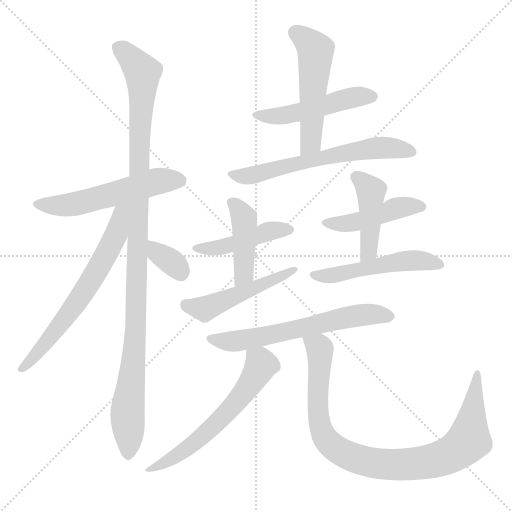
t = 0.00 s
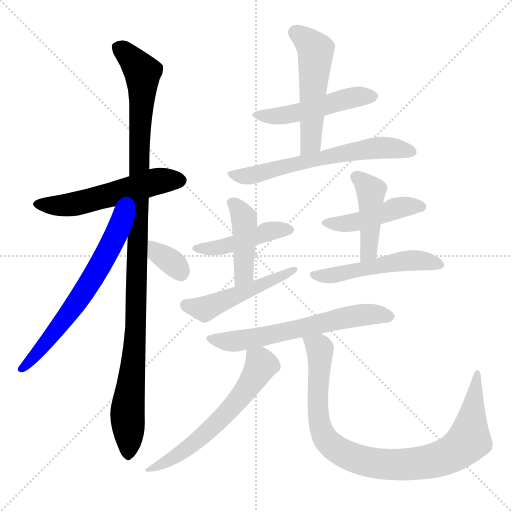
t = 2.29 s
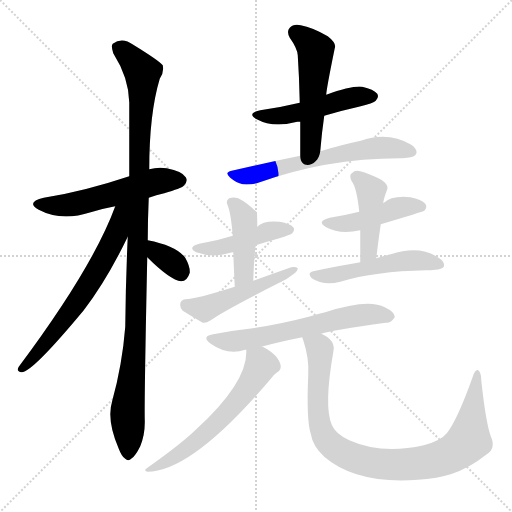
t = 4.57 s
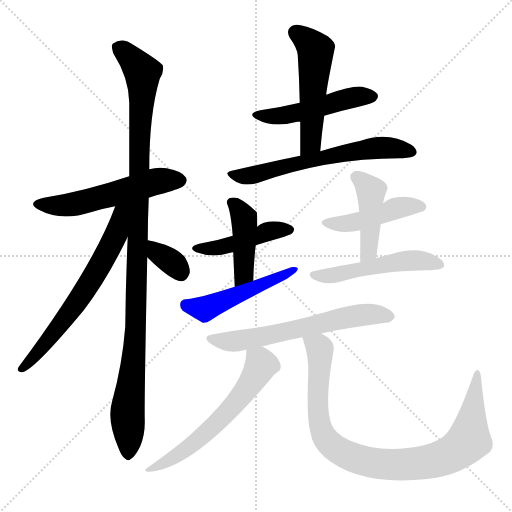
t = 6.86 s
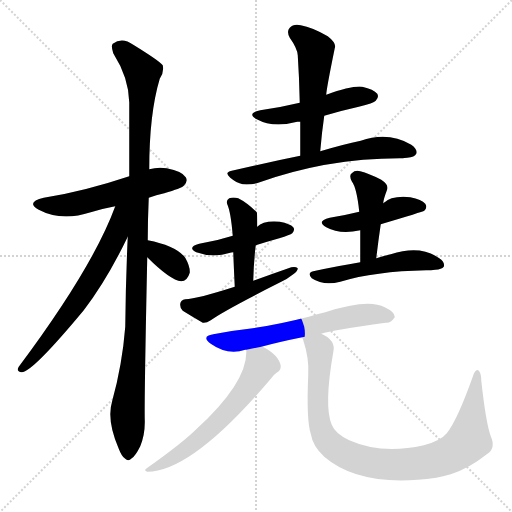
t = 9.15 s
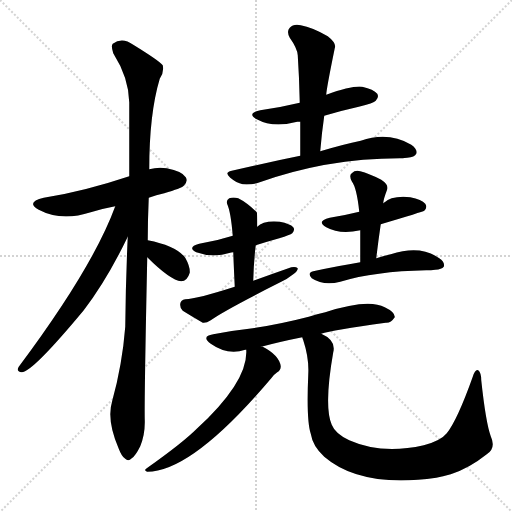
t = 11.44 s

The animated SVG that drew these frames (rendered in a browser with its animation timeline set to each time). Animation: 16 CSS @keyframes rules; one cycle of 11.44 s.

<svg version="1.1" viewBox="0 0 1024 1024" xmlns="http://www.w3.org/2000/svg">
  <g stroke="lightgray" stroke-dasharray="1,1" stroke-width="1" transform="scale(4, 4)">
    <line x1="0" y1="0" x2="256" y2="256"></line>
    <line x1="256" y1="0" x2="0" y2="256"></line>
    <line x1="128" y1="0" x2="128" y2="256"></line>
    <line x1="0" y1="128" x2="256" y2="128"></line>
  </g>
<g transform="scale(1, -1) translate(0, -900)">
   <style type="text/css">
    @keyframes keyframes0 {
      from {
       stroke: blue;
       stroke-dashoffset: 544;
       stroke-width: 128;
       }
       64% {
       animation-timing-function: step-end;
       stroke: blue;
       stroke-dashoffset: 0;
       stroke-width: 128;
       }
       to {
       stroke: black;
       stroke-width: 1024;
       }
       }
       #make-me-a-hanzi-animation-0 {
         animation: keyframes0 0.692708s both;
         animation-delay: 0.000000s;
         animation-timing-function: linear;
       }
    @keyframes keyframes1 {
      from {
       stroke: blue;
       stroke-dashoffset: 1088;
       stroke-width: 128;
       }
       78% {
       animation-timing-function: step-end;
       stroke: blue;
       stroke-dashoffset: 0;
       stroke-width: 128;
       }
       to {
       stroke: black;
       stroke-width: 1024;
       }
       }
       #make-me-a-hanzi-animation-1 {
         animation: keyframes1 1.135417s both;
         animation-delay: 0.692708s;
         animation-timing-function: linear;
       }
    @keyframes keyframes2 {
      from {
       stroke: blue;
       stroke-dashoffset: 645;
       stroke-width: 128;
       }
       68% {
       animation-timing-function: step-end;
       stroke: blue;
       stroke-dashoffset: 0;
       stroke-width: 128;
       }
       to {
       stroke: black;
       stroke-width: 1024;
       }
       }
       #make-me-a-hanzi-animation-2 {
         animation: keyframes2 0.774902s both;
         animation-delay: 1.828125s;
         animation-timing-function: linear;
       }
    @keyframes keyframes3 {
      from {
       stroke: blue;
       stroke-dashoffset: 341;
       stroke-width: 128;
       }
       53% {
       animation-timing-function: step-end;
       stroke: blue;
       stroke-dashoffset: 0;
       stroke-width: 128;
       }
       to {
       stroke: black;
       stroke-width: 1024;
       }
       }
       #make-me-a-hanzi-animation-3 {
         animation: keyframes3 0.527507s both;
         animation-delay: 2.603027s;
         animation-timing-function: linear;
       }
    @keyframes keyframes4 {
      from {
       stroke: blue;
       stroke-dashoffset: 491;
       stroke-width: 128;
       }
       62% {
       animation-timing-function: step-end;
       stroke: blue;
       stroke-dashoffset: 0;
       stroke-width: 128;
       }
       to {
       stroke: black;
       stroke-width: 1024;
       }
       }
       #make-me-a-hanzi-animation-4 {
         animation: keyframes4 0.649577s both;
         animation-delay: 3.130534s;
         animation-timing-function: linear;
       }
    @keyframes keyframes5 {
      from {
       stroke: blue;
       stroke-dashoffset: 519;
       stroke-width: 128;
       }
       63% {
       animation-timing-function: step-end;
       stroke: blue;
       stroke-dashoffset: 0;
       stroke-width: 128;
       }
       to {
       stroke: black;
       stroke-width: 1024;
       }
       }
       #make-me-a-hanzi-animation-5 {
         animation: keyframes5 0.672363s both;
         animation-delay: 3.780111s;
         animation-timing-function: linear;
       }
    @keyframes keyframes6 {
      from {
       stroke: blue;
       stroke-dashoffset: 614;
       stroke-width: 128;
       }
       67% {
       animation-timing-function: step-end;
       stroke: blue;
       stroke-dashoffset: 0;
       stroke-width: 128;
       }
       to {
       stroke: black;
       stroke-width: 1024;
       }
       }
       #make-me-a-hanzi-animation-6 {
         animation: keyframes6 0.749674s both;
         animation-delay: 4.452474s;
         animation-timing-function: linear;
       }
    @keyframes keyframes7 {
      from {
       stroke: blue;
       stroke-dashoffset: 444;
       stroke-width: 128;
       }
       59% {
       animation-timing-function: step-end;
       stroke: blue;
       stroke-dashoffset: 0;
       stroke-width: 128;
       }
       to {
       stroke: black;
       stroke-width: 1024;
       }
       }
       #make-me-a-hanzi-animation-7 {
         animation: keyframes7 0.611328s both;
         animation-delay: 5.202148s;
         animation-timing-function: linear;
       }
    @keyframes keyframes8 {
      from {
       stroke: blue;
       stroke-dashoffset: 428;
       stroke-width: 128;
       }
       58% {
       animation-timing-function: step-end;
       stroke: blue;
       stroke-dashoffset: 0;
       stroke-width: 128;
       }
       to {
       stroke: black;
       stroke-width: 1024;
       }
       }
       #make-me-a-hanzi-animation-8 {
         animation: keyframes8 0.598307s both;
         animation-delay: 5.813477s;
         animation-timing-function: linear;
       }
    @keyframes keyframes9 {
      from {
       stroke: blue;
       stroke-dashoffset: 489;
       stroke-width: 128;
       }
       61% {
       animation-timing-function: step-end;
       stroke: blue;
       stroke-dashoffset: 0;
       stroke-width: 128;
       }
       to {
       stroke: black;
       stroke-width: 1024;
       }
       }
       #make-me-a-hanzi-animation-9 {
         animation: keyframes9 0.647949s both;
         animation-delay: 6.411784s;
         animation-timing-function: linear;
       }
    @keyframes keyframes10 {
      from {
       stroke: blue;
       stroke-dashoffset: 450;
       stroke-width: 128;
       }
       59% {
       animation-timing-function: step-end;
       stroke: blue;
       stroke-dashoffset: 0;
       stroke-width: 128;
       }
       to {
       stroke: black;
       stroke-width: 1024;
       }
       }
       #make-me-a-hanzi-animation-10 {
         animation: keyframes10 0.616211s both;
         animation-delay: 7.059733s;
         animation-timing-function: linear;
       }
    @keyframes keyframes11 {
      from {
       stroke: blue;
       stroke-dashoffset: 436;
       stroke-width: 128;
       }
       59% {
       animation-timing-function: step-end;
       stroke: blue;
       stroke-dashoffset: 0;
       stroke-width: 128;
       }
       to {
       stroke: black;
       stroke-width: 1024;
       }
       }
       #make-me-a-hanzi-animation-11 {
         animation: keyframes11 0.604818s both;
         animation-delay: 7.675944s;
         animation-timing-function: linear;
       }
    @keyframes keyframes12 {
      from {
       stroke: blue;
       stroke-dashoffset: 506;
       stroke-width: 128;
       }
       62% {
       animation-timing-function: step-end;
       stroke: blue;
       stroke-dashoffset: 0;
       stroke-width: 128;
       }
       to {
       stroke: black;
       stroke-width: 1024;
       }
       }
       #make-me-a-hanzi-animation-12 {
         animation: keyframes12 0.661784s both;
         animation-delay: 8.280762s;
         animation-timing-function: linear;
       }
    @keyframes keyframes13 {
      from {
       stroke: blue;
       stroke-dashoffset: 619;
       stroke-width: 128;
       }
       67% {
       animation-timing-function: step-end;
       stroke: blue;
       stroke-dashoffset: 0;
       stroke-width: 128;
       }
       to {
       stroke: black;
       stroke-width: 1024;
       }
       }
       #make-me-a-hanzi-animation-13 {
         animation: keyframes13 0.753743s both;
         animation-delay: 8.942546s;
         animation-timing-function: linear;
       }
    @keyframes keyframes14 {
      from {
       stroke: blue;
       stroke-dashoffset: 602;
       stroke-width: 128;
       }
       66% {
       animation-timing-function: step-end;
       stroke: blue;
       stroke-dashoffset: 0;
       stroke-width: 128;
       }
       to {
       stroke: black;
       stroke-width: 1024;
       }
       }
       #make-me-a-hanzi-animation-14 {
         animation: keyframes14 0.739909s both;
         animation-delay: 9.696289s;
         animation-timing-function: linear;
       }
    @keyframes keyframes15 {
      from {
       stroke: blue;
       stroke-dashoffset: 921;
       stroke-width: 128;
       }
       75% {
       animation-timing-function: step-end;
       stroke: blue;
       stroke-dashoffset: 0;
       stroke-width: 128;
       }
       to {
       stroke: black;
       stroke-width: 1024;
       }
       }
       #make-me-a-hanzi-animation-15 {
         animation: keyframes15 0.999512s both;
         animation-delay: 10.436198s;
         animation-timing-function: linear;
       }
</style>
<path d="M 297.5 504.5 Q 312.5 510.5 328.5 513.5 Q 362.5 523.5 367.5 528.5 Q 376.5 537.5 371.5 545.5 Q 364.5 557.5 333.5 563.5 Q 315.5 566.5 298.5 561.5 L 258.5 547.5 Q 165.5 516.5 87.5 504.5 Q 50.5 495.5 77.5 480.5 Q 122.5 456.5 181.5 475.5 Q 203.5 482.5 230.5 487.5 L 297.5 504.5 Z" fill="lightgray"></path> 
<path d="M 295.5 419.5 Q 295.5 459.5 297.5 504.5 L 298.5 561.5 Q 298.5 672.5 319.5 742.5 Q 328.5 755.5 325.5 769.5 Q 318.5 778.5 266.5 810.5 Q 244.5 826.5 225.5 812.5 Q 221.5 808.5 226.5 793.5 Q 257.5 744.5 258.5 695.5 Q 258.5 626.5 258.5 547.5 L 255.5 426.5 Q 251.5 341.5 250.5 246.5 Q 244.5 170.5 224.5 98.5 Q 212.5 59.5 237.5 2.5 Q 243.5 -13.5 250.5 -17.5 Q 256.5 -23.5 263.5 -16.5 Q 270.5 -12.5 280.5 7.5 Q 290.5 31.5 289.5 60.5 Q 288.5 100.5 294.5 385.5 L 295.5 419.5 Z" fill="lightgray"></path> 
<path d="M 230.5 487.5 Q 185.5 364.5 37.5 166.5 Q 31.5 156.5 43.5 155.5 Q 64.5 155.5 167.5 279.5 Q 213.5 339.5 255.5 426.5 C 297.5 511.5 244.5 523.5 230.5 487.5 Z" fill="lightgray"></path> 
<path d="M 294.5 385.5 Q 340.5 339.5 362.5 337.5 Q 374.5 337.5 379.5 354.5 Q 380.5 366.5 370.5 384.5 Q 352.5 408.5 295.5 419.5 C 266.5 425.5 273.5 406.5 294.5 385.5 Z" fill="lightgray"></path> 
<path d="M 648.5 668.5 Q 681.5 678.5 717.5 686.5 Q 747.5 693.5 751.5 698.5 Q 758.5 705.5 754.5 712.5 Q 747.5 721.5 724.5 726.5 Q 705.5 729.5 652.5 710.5 L 599.5 694.5 Q 562.5 685.5 520.5 679.5 Q 492.5 673.5 513.5 661.5 Q 546.5 643.5 594.5 656.5 Q 595.5 656.5 600.5 656.5 L 648.5 668.5 Z" fill="lightgray"></path> 
<path d="M 640.5 597.5 Q 643.5 634.5 648.5 668.5 L 652.5 710.5 Q 652.5 720.5 669.5 803.5 Q 673.5 813.5 655.5 827.5 Q 624.5 845.5 601.5 849.5 Q 586.5 852.5 579.5 844.5 Q 572.5 837.5 579.5 824.5 Q 594.5 803.5 595.5 789.5 Q 598.5 744.5 599.5 694.5 L 600.5 656.5 Q 600.5 625.5 600.5 588.5 C 600.5 558.5 637.5 567.5 640.5 597.5 Z" fill="lightgray"></path> 
<path d="M 600.5 588.5 Q 536.5 575.5 463.5 558.5 Q 447.5 555.5 460.5 544.5 Q 472.5 534.5 485.5 531.5 Q 501.5 530.5 513.5 533.5 Q 654.5 584.5 805.5 583.5 Q 808.5 584.5 814.5 584.5 Q 829.5 585.5 832.5 592.5 Q 835.5 601.5 822.5 610.5 Q 776.5 637.5 721.5 618.5 Q 687.5 611.5 640.5 597.5 L 600.5 588.5 Z" fill="lightgray"></path> 
<path d="M 511.5 409.5 Q 533.5 416.5 558.5 423.5 Q 580.5 430.5 584.5 433.5 Q 590.5 440.5 586.5 445.5 Q 580.5 452.5 559.5 456.5 Q 526.5 459.5 514.5 446.5 L 465.5 428.5 Q 434.5 418.5 398.5 412.5 Q 373.5 405.5 392.5 395.5 Q 425.5 383.5 460.5 394.5 Q 461.5 395.5 466.5 395.5 L 511.5 409.5 Z" fill="lightgray"></path> 
<path d="M 506.5 338.5 Q 507.5 377.5 511.5 409.5 L 514.5 446.5 Q 514.5 474.5 513.5 475.5 Q 494.5 494.5 476.5 503.5 Q 466.5 506.5 458.5 503.5 Q 451.5 499.5 454.5 491.5 Q 461.5 476.5 465.5 428.5 L 466.5 395.5 Q 467.5 368.5 469.5 326.5 C 470.5 296.5 505.5 308.5 506.5 338.5 Z" fill="lightgray"></path> 
<path d="M 469.5 326.5 Q 394.5 302.5 370.5 301.5 Q 361.5 300.5 360.5 292.5 Q 359.5 283.5 365.5 278.5 Q 381.5 268.5 405.5 254.5 Q 412.5 253.5 421.5 259.5 Q 445.5 277.5 558.5 334.5 Q 574.5 341.5 586.5 351.5 Q 595.5 357.5 595.5 363.5 Q 591.5 367.5 582.5 365.5 Q 545.5 352.5 506.5 338.5 L 469.5 326.5 Z" fill="lightgray"></path> 
<path d="M 761.5 451.5 Q 845.5 476.5 848.5 478.5 Q 855.5 485.5 850.5 492.5 Q 843.5 501.5 820.5 505.5 Q 783.5 509.5 766.5 493.5 L 718.5 476.5 Q 690.5 469.5 659.5 464.5 Q 631.5 457.5 652.5 445.5 Q 679.5 430.5 720.5 439.5 L 761.5 451.5 Z" fill="lightgray"></path> 
<path d="M 752.5 383.5 Q 756.5 417.5 761.5 451.5 L 766.5 493.5 Q 766.5 500.5 774.5 521.5 Q 777.5 530.5 762.5 540.5 Q 737.5 553.5 720.5 557.5 Q 710.5 560.5 703.5 553.5 Q 697.5 549.5 703.5 537.5 Q 713.5 524.5 718.5 476.5 L 720.5 439.5 Q 720.5 409.5 720.5 375.5 C 720.5 345.5 748.5 353.5 752.5 383.5 Z" fill="lightgray"></path> 
<path d="M 720.5 375.5 Q 677.5 368.5 626.5 357.5 Q 613.5 354.5 623.5 343.5 Q 647.5 327.5 680.5 336.5 Q 749.5 357.5 852.5 359.5 Q 862.5 359.5 870.5 360.5 Q 883.5 361.5 887.5 366.5 Q 890.5 375.5 878.5 383.5 Q 841.5 410.5 781.5 391.5 Q 768.5 388.5 752.5 383.5 L 720.5 375.5 Z" fill="lightgray"></path> 
<path d="M 642.5 232.5 Q 663.5 239.5 771.5 254.5 Q 781.5 253.5 789.5 265.5 Q 790.5 275.5 769.5 285.5 Q 736.5 303.5 650.5 275.5 Q 634.5 272.5 617.5 266.5 Q 559.5 251.5 505.5 243.5 Q 468.5 239.5 426.5 231.5 Q 401.5 227.5 421.5 212.5 Q 455.5 188.5 490.5 200.5 L 492.5 200.5 L 522.5 206.5 Q 559.5 216.5 604.5 225.5 L 642.5 232.5 Z" fill="lightgray"></path> 
<path d="M 492.5 200.5 Q 496.5 137.5 393.5 42.5 Q 365.5 14.5 293.5 -36.5 Q 286.5 -40.5 294.5 -43.5 Q 384.5 -43.5 542.5 143.5 Q 549.5 152.5 554.5 155.5 Q 561.5 159.5 561.5 167.5 Q 558.5 189.5 525.5 206.5 Q 524.5 207.5 522.5 206.5 C 494.5 217.5 492.5 218.5 492.5 200.5 Z" fill="lightgray"></path> 
<path d="M 604.5 225.5 Q 604.5 224.5 606.5 219.5 Q 618.5 183.5 616.5 150.5 Q 612.5 59.5 621.5 32.5 Q 625.5 7.5 648.5 -13.5 Q 721.5 -76.5 872.5 -55.5 Q 885.5 -52.5 901.5 -48.5 Q 938.5 -36.5 973.5 -8.5 Q 992.5 3.5 981.5 27.5 Q 971.5 55.5 962.5 139.5 Q 962.5 154.5 956.5 159.5 Q 950.5 162.5 945.5 146.5 Q 914.5 59.5 893.5 33.5 Q 881.5 18.5 847.5 9.5 Q 763.5 -9.5 698.5 19.5 Q 670.5 32.5 663.5 50.5 Q 647.5 87.5 666.5 195.5 Q 672.5 219.5 642.5 232.5 C 617.5 249.5 595.5 254.5 604.5 225.5 Z" fill="lightgray"></path> 
      <clipPath id="make-me-a-hanzi-clip-0">
      <path d="M 297.5 504.5 Q 312.5 510.5 328.5 513.5 Q 362.5 523.5 367.5 528.5 Q 376.5 537.5 371.5 545.5 Q 364.5 557.5 333.5 563.5 Q 315.5 566.5 298.5 561.5 L 258.5 547.5 Q 165.5 516.5 87.5 504.5 Q 50.5 495.5 77.5 480.5 Q 122.5 456.5 181.5 475.5 Q 203.5 482.5 230.5 487.5 L 297.5 504.5 Z" fill="lightgray"></path>
      </clipPath>
      <path clip-path="url(#make-me-a-hanzi-clip-0)" d="M 79.5 493.5 L 102.5 488.5 L 152.5 492.5 L 317.5 538.5 L 360.5 539.5 " fill="none" id="make-me-a-hanzi-animation-0" stroke-dasharray="416 832" stroke-linecap="round"></path>

      <clipPath id="make-me-a-hanzi-clip-1">
      <path d="M 295.5 419.5 Q 295.5 459.5 297.5 504.5 L 298.5 561.5 Q 298.5 672.5 319.5 742.5 Q 328.5 755.5 325.5 769.5 Q 318.5 778.5 266.5 810.5 Q 244.5 826.5 225.5 812.5 Q 221.5 808.5 226.5 793.5 Q 257.5 744.5 258.5 695.5 Q 258.5 626.5 258.5 547.5 L 255.5 426.5 Q 251.5 341.5 250.5 246.5 Q 244.5 170.5 224.5 98.5 Q 212.5 59.5 237.5 2.5 Q 243.5 -13.5 250.5 -17.5 Q 256.5 -23.5 263.5 -16.5 Q 270.5 -12.5 280.5 7.5 Q 290.5 31.5 289.5 60.5 Q 288.5 100.5 294.5 385.5 L 295.5 419.5 Z" fill="lightgray"></path>
      </clipPath>
      <path clip-path="url(#make-me-a-hanzi-clip-1)" d="M 236.5 806.5 L 276.5 767.5 L 285.5 745.5 L 271.5 233.5 L 254.5 77.5 L 256.5 -5.5 " fill="none" id="make-me-a-hanzi-animation-1" stroke-dasharray="960 1920" stroke-linecap="round"></path>

      <clipPath id="make-me-a-hanzi-clip-2">
      <path d="M 230.5 487.5 Q 185.5 364.5 37.5 166.5 Q 31.5 156.5 43.5 155.5 Q 64.5 155.5 167.5 279.5 Q 213.5 339.5 255.5 426.5 C 297.5 511.5 244.5 523.5 230.5 487.5 Z" fill="lightgray"></path>
      </clipPath>
      <path clip-path="url(#make-me-a-hanzi-clip-2)" d="M 251.5 487.5 L 224.5 413.5 L 178.5 332.5 L 99.5 222.5 L 44.5 162.5 " fill="none" id="make-me-a-hanzi-animation-2" stroke-dasharray="517 1034" stroke-linecap="round"></path>

      <clipPath id="make-me-a-hanzi-clip-3">
      <path d="M 294.5 385.5 Q 340.5 339.5 362.5 337.5 Q 374.5 337.5 379.5 354.5 Q 380.5 366.5 370.5 384.5 Q 352.5 408.5 295.5 419.5 C 266.5 425.5 273.5 406.5 294.5 385.5 Z" fill="lightgray"></path>
      </clipPath>
      <path clip-path="url(#make-me-a-hanzi-clip-3)" d="M 303.5 413.5 L 316.5 392.5 L 353.5 367.5 L 361.5 353.5 " fill="none" id="make-me-a-hanzi-animation-3" stroke-dasharray="213 426" stroke-linecap="round"></path>

      <clipPath id="make-me-a-hanzi-clip-4">
      <path d="M 648.5 668.5 Q 681.5 678.5 717.5 686.5 Q 747.5 693.5 751.5 698.5 Q 758.5 705.5 754.5 712.5 Q 747.5 721.5 724.5 726.5 Q 705.5 729.5 652.5 710.5 L 599.5 694.5 Q 562.5 685.5 520.5 679.5 Q 492.5 673.5 513.5 661.5 Q 546.5 643.5 594.5 656.5 Q 595.5 656.5 600.5 656.5 L 648.5 668.5 Z" fill="lightgray"></path>
      </clipPath>
      <path clip-path="url(#make-me-a-hanzi-clip-4)" d="M 514.5 671.5 L 582.5 671.5 L 700.5 704.5 L 744.5 707.5 " fill="none" id="make-me-a-hanzi-animation-4" stroke-dasharray="363 726" stroke-linecap="round"></path>

      <clipPath id="make-me-a-hanzi-clip-5">
      <path d="M 640.5 597.5 Q 643.5 634.5 648.5 668.5 L 652.5 710.5 Q 652.5 720.5 669.5 803.5 Q 673.5 813.5 655.5 827.5 Q 624.5 845.5 601.5 849.5 Q 586.5 852.5 579.5 844.5 Q 572.5 837.5 579.5 824.5 Q 594.5 803.5 595.5 789.5 Q 598.5 744.5 599.5 694.5 L 600.5 656.5 Q 600.5 625.5 600.5 588.5 C 600.5 558.5 637.5 567.5 640.5 597.5 Z" fill="lightgray"></path>
      </clipPath>
      <path clip-path="url(#make-me-a-hanzi-clip-5)" d="M 591.5 834.5 L 632.5 797.5 L 621.5 614.5 L 605.5 595.5 " fill="none" id="make-me-a-hanzi-animation-5" stroke-dasharray="391 782" stroke-linecap="round"></path>

      <clipPath id="make-me-a-hanzi-clip-6">
      <path d="M 600.5 588.5 Q 536.5 575.5 463.5 558.5 Q 447.5 555.5 460.5 544.5 Q 472.5 534.5 485.5 531.5 Q 501.5 530.5 513.5 533.5 Q 654.5 584.5 805.5 583.5 Q 808.5 584.5 814.5 584.5 Q 829.5 585.5 832.5 592.5 Q 835.5 601.5 822.5 610.5 Q 776.5 637.5 721.5 618.5 Q 687.5 611.5 640.5 597.5 L 600.5 588.5 Z" fill="lightgray"></path>
      </clipPath>
      <path clip-path="url(#make-me-a-hanzi-clip-6)" d="M 472.5 549.5 L 515.5 551.5 L 652.5 586.5 L 748.5 603.5 L 772.5 605.5 L 823.5 596.5 " fill="none" id="make-me-a-hanzi-animation-6" stroke-dasharray="486 972" stroke-linecap="round"></path>

      <clipPath id="make-me-a-hanzi-clip-7">
      <path d="M 511.5 409.5 Q 533.5 416.5 558.5 423.5 Q 580.5 430.5 584.5 433.5 Q 590.5 440.5 586.5 445.5 Q 580.5 452.5 559.5 456.5 Q 526.5 459.5 514.5 446.5 L 465.5 428.5 Q 434.5 418.5 398.5 412.5 Q 373.5 405.5 392.5 395.5 Q 425.5 383.5 460.5 394.5 Q 461.5 395.5 466.5 395.5 L 511.5 409.5 Z" fill="lightgray"></path>
      </clipPath>
      <path clip-path="url(#make-me-a-hanzi-clip-7)" d="M 393.5 404.5 L 426.5 402.5 L 534.5 436.5 L 576.5 440.5 " fill="none" id="make-me-a-hanzi-animation-7" stroke-dasharray="316 632" stroke-linecap="round"></path>

      <clipPath id="make-me-a-hanzi-clip-8">
      <path d="M 506.5 338.5 Q 507.5 377.5 511.5 409.5 L 514.5 446.5 Q 514.5 474.5 513.5 475.5 Q 494.5 494.5 476.5 503.5 Q 466.5 506.5 458.5 503.5 Q 451.5 499.5 454.5 491.5 Q 461.5 476.5 465.5 428.5 L 466.5 395.5 Q 467.5 368.5 469.5 326.5 C 470.5 296.5 505.5 308.5 506.5 338.5 Z" fill="lightgray"></path>
      </clipPath>
      <path clip-path="url(#make-me-a-hanzi-clip-8)" d="M 464.5 494.5 L 482.5 474.5 L 489.5 456.5 L 488.5 362.5 L 473.5 334.5 " fill="none" id="make-me-a-hanzi-animation-8" stroke-dasharray="300 600" stroke-linecap="round"></path>

      <clipPath id="make-me-a-hanzi-clip-9">
      <path d="M 469.5 326.5 Q 394.5 302.5 370.5 301.5 Q 361.5 300.5 360.5 292.5 Q 359.5 283.5 365.5 278.5 Q 381.5 268.5 405.5 254.5 Q 412.5 253.5 421.5 259.5 Q 445.5 277.5 558.5 334.5 Q 574.5 341.5 586.5 351.5 Q 595.5 357.5 595.5 363.5 Q 591.5 367.5 582.5 365.5 Q 545.5 352.5 506.5 338.5 L 469.5 326.5 Z" fill="lightgray"></path>
      </clipPath>
      <path clip-path="url(#make-me-a-hanzi-clip-9)" d="M 372.5 288.5 L 408.5 281.5 L 588.5 359.5 " fill="none" id="make-me-a-hanzi-animation-9" stroke-dasharray="361 722" stroke-linecap="round"></path>

      <clipPath id="make-me-a-hanzi-clip-10">
      <path d="M 761.5 451.5 Q 845.5 476.5 848.5 478.5 Q 855.5 485.5 850.5 492.5 Q 843.5 501.5 820.5 505.5 Q 783.5 509.5 766.5 493.5 L 718.5 476.5 Q 690.5 469.5 659.5 464.5 Q 631.5 457.5 652.5 445.5 Q 679.5 430.5 720.5 439.5 L 761.5 451.5 Z" fill="lightgray"></path>
      </clipPath>
      <path clip-path="url(#make-me-a-hanzi-clip-10)" d="M 654.5 455.5 L 709.5 455.5 L 798.5 484.5 L 843.5 486.5 " fill="none" id="make-me-a-hanzi-animation-10" stroke-dasharray="322 644" stroke-linecap="round"></path>

      <clipPath id="make-me-a-hanzi-clip-11">
      <path d="M 752.5 383.5 Q 756.5 417.5 761.5 451.5 L 766.5 493.5 Q 766.5 500.5 774.5 521.5 Q 777.5 530.5 762.5 540.5 Q 737.5 553.5 720.5 557.5 Q 710.5 560.5 703.5 553.5 Q 697.5 549.5 703.5 537.5 Q 713.5 524.5 718.5 476.5 L 720.5 439.5 Q 720.5 409.5 720.5 375.5 C 720.5 345.5 748.5 353.5 752.5 383.5 Z" fill="lightgray"></path>
      </clipPath>
      <path clip-path="url(#make-me-a-hanzi-clip-11)" d="M 712.5 545.5 L 742.5 518.5 L 738.5 406.5 L 724.5 382.5 " fill="none" id="make-me-a-hanzi-animation-11" stroke-dasharray="308 616" stroke-linecap="round"></path>

      <clipPath id="make-me-a-hanzi-clip-12">
      <path d="M 720.5 375.5 Q 677.5 368.5 626.5 357.5 Q 613.5 354.5 623.5 343.5 Q 647.5 327.5 680.5 336.5 Q 749.5 357.5 852.5 359.5 Q 862.5 359.5 870.5 360.5 Q 883.5 361.5 887.5 366.5 Q 890.5 375.5 878.5 383.5 Q 841.5 410.5 781.5 391.5 Q 768.5 388.5 752.5 383.5 L 720.5 375.5 Z" fill="lightgray"></path>
      </clipPath>
      <path clip-path="url(#make-me-a-hanzi-clip-12)" d="M 634.5 348.5 L 682.5 352.5 L 794.5 376.5 L 834.5 379.5 L 880.5 370.5 " fill="none" id="make-me-a-hanzi-animation-12" stroke-dasharray="378 756" stroke-linecap="round"></path>

      <clipPath id="make-me-a-hanzi-clip-13">
      <path d="M 642.5 232.5 Q 663.5 239.5 771.5 254.5 Q 781.5 253.5 789.5 265.5 Q 790.5 275.5 769.5 285.5 Q 736.5 303.5 650.5 275.5 Q 634.5 272.5 617.5 266.5 Q 559.5 251.5 505.5 243.5 Q 468.5 239.5 426.5 231.5 Q 401.5 227.5 421.5 212.5 Q 455.5 188.5 490.5 200.5 L 492.5 200.5 L 522.5 206.5 Q 559.5 216.5 604.5 225.5 L 642.5 232.5 Z" fill="lightgray"></path>
      </clipPath>
      <path clip-path="url(#make-me-a-hanzi-clip-13)" d="M 422.5 222.5 L 478.5 218.5 L 702.5 267.5 L 750.5 271.5 L 779.5 266.5 " fill="none" id="make-me-a-hanzi-animation-13" stroke-dasharray="491 982" stroke-linecap="round"></path>

      <clipPath id="make-me-a-hanzi-clip-14">
      <path d="M 492.5 200.5 Q 496.5 137.5 393.5 42.5 Q 365.5 14.5 293.5 -36.5 Q 286.5 -40.5 294.5 -43.5 Q 384.5 -43.5 542.5 143.5 Q 549.5 152.5 554.5 155.5 Q 561.5 159.5 561.5 167.5 Q 558.5 189.5 525.5 206.5 Q 524.5 207.5 522.5 206.5 C 494.5 217.5 492.5 218.5 492.5 200.5 Z" fill="lightgray"></path>
      </clipPath>
      <path clip-path="url(#make-me-a-hanzi-clip-14)" d="M 501.5 195.5 L 521.5 168.5 L 488.5 114.5 L 422.5 42.5 L 385.5 11.5 L 334.5 -23.5 L 303.5 -32.5 L 298.5 -39.5 " fill="none" id="make-me-a-hanzi-animation-14" stroke-dasharray="474 948" stroke-linecap="round"></path>

      <clipPath id="make-me-a-hanzi-clip-15">
      <path d="M 604.5 225.5 Q 604.5 224.5 606.5 219.5 Q 618.5 183.5 616.5 150.5 Q 612.5 59.5 621.5 32.5 Q 625.5 7.5 648.5 -13.5 Q 721.5 -76.5 872.5 -55.5 Q 885.5 -52.5 901.5 -48.5 Q 938.5 -36.5 973.5 -8.5 Q 992.5 3.5 981.5 27.5 Q 971.5 55.5 962.5 139.5 Q 962.5 154.5 956.5 159.5 Q 950.5 162.5 945.5 146.5 Q 914.5 59.5 893.5 33.5 Q 881.5 18.5 847.5 9.5 Q 763.5 -9.5 698.5 19.5 Q 670.5 32.5 663.5 50.5 Q 647.5 87.5 666.5 195.5 Q 672.5 219.5 642.5 232.5 C 617.5 249.5 595.5 254.5 604.5 225.5 Z" fill="lightgray"></path>
      </clipPath>
      <path clip-path="url(#make-me-a-hanzi-clip-15)" d="M 611.5 224.5 L 639.5 202.5 L 635.5 83.5 L 649.5 24.5 L 688.5 -7.5 L 746.5 -26.5 L 791.5 -29.5 L 858.5 -23.5 L 895.5 -11.5 L 923.5 5.5 L 939.5 30.5 L 955.5 153.5 " fill="none" id="make-me-a-hanzi-animation-15" stroke-dasharray="793 1586" stroke-linecap="round"></path>

</g>
</svg>
